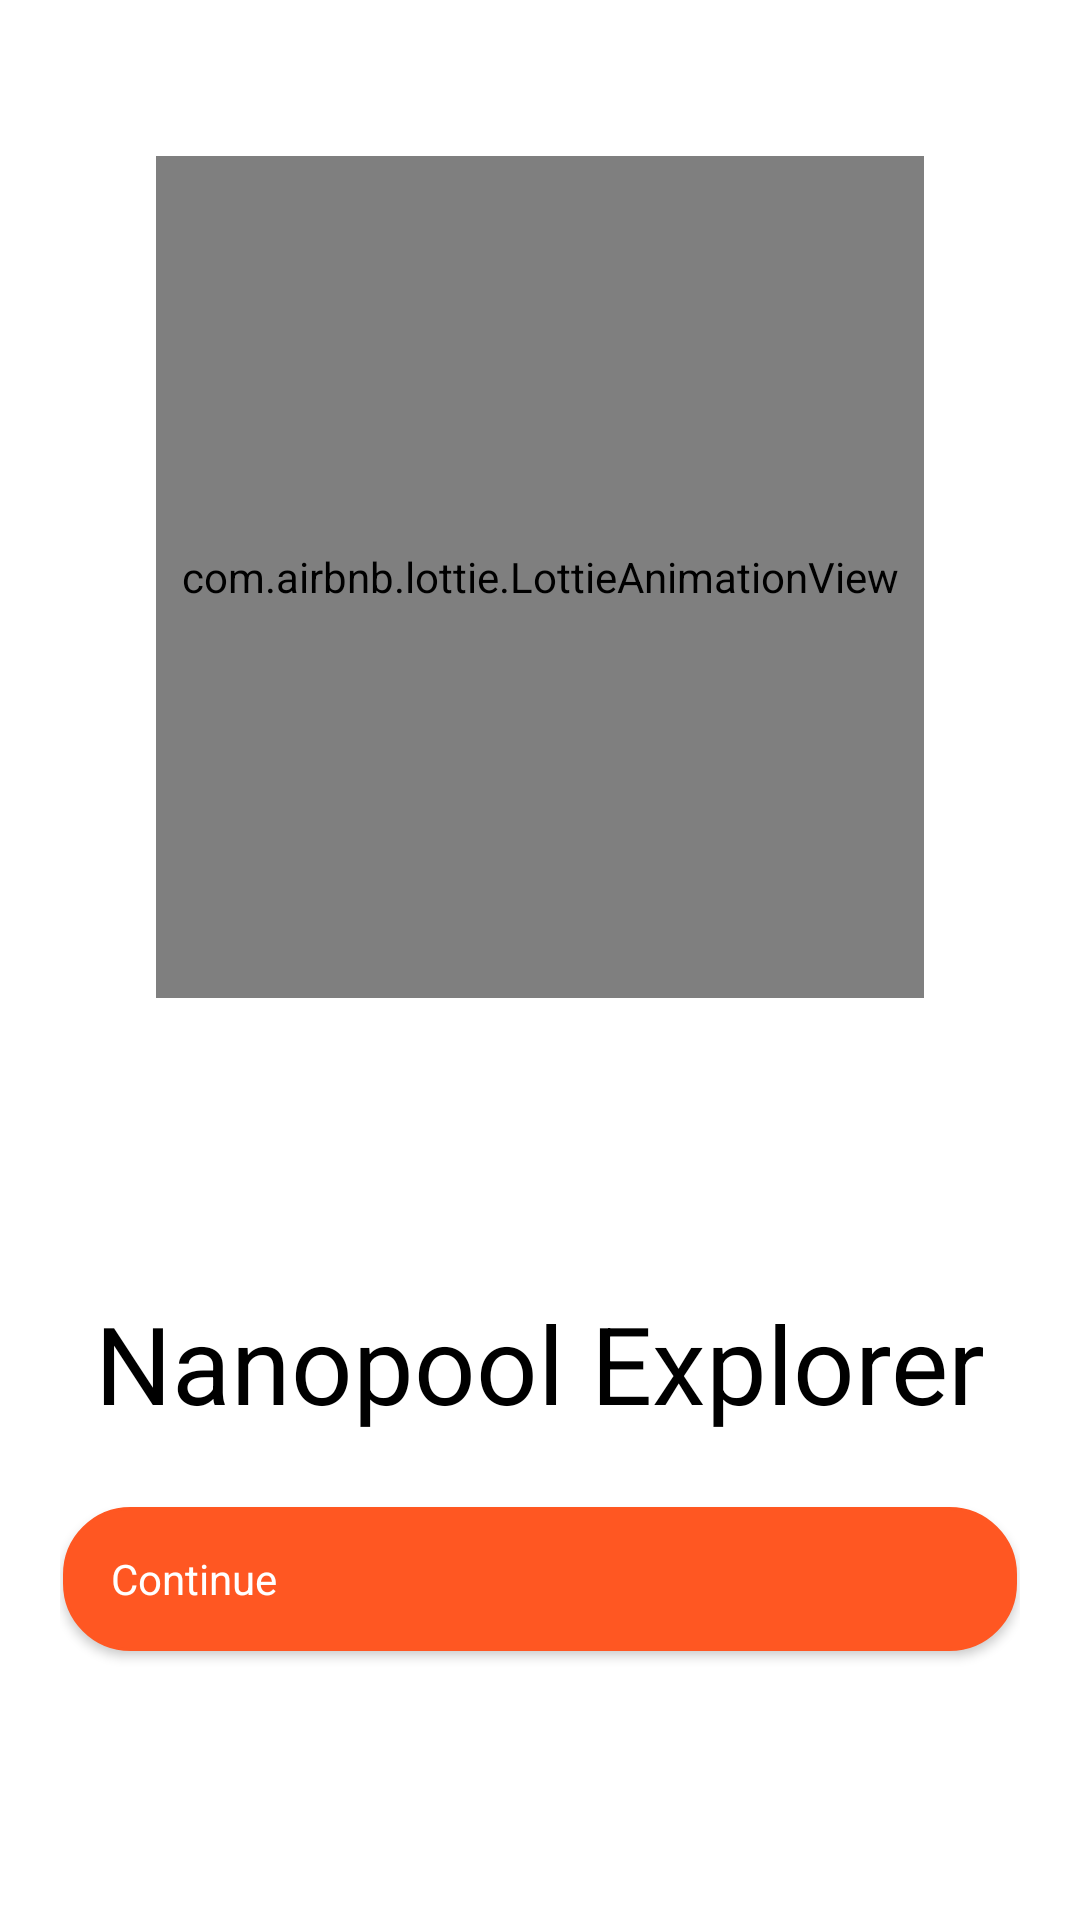

Layout XML and referenced resources for this Android screen:
<!-- AndroidManifest.xml: application theme AppTheme -->
<!-- res/layout/activity_splash.xml -->
<?xml version="1.0" encoding="utf-8"?>
<LinearLayout xmlns:android="http://schemas.android.com/apk/res/android"
    xmlns:tools="http://schemas.android.com/tools"
    xmlns:app="http://schemas.android.com/apk/res-auto"
    android:layout_width="match_parent"
    android:layout_height="match_parent"
    android:orientation="vertical"
    android:weightSum="3"
    android:padding="@dimen/medium_margin"
    tools:context=".ui.SplashActivity">

    <com.airbnb.lottie.LottieAnimationView
        android:layout_margin="@dimen/large_margin"
        android:id="@+id/animation_view"
        android:layout_width="match_parent"
        android:layout_height="wrap_content"
        android:layout_weight="2"
        app:lottie_autoPlay="true"
        app:lottie_loop="true"
        app:lottie_colorFilter="@color/colorAccent"
        app:lottie_speed="0.5"
        app:lottie_rawRes="@raw/splash" />

    <LinearLayout
        android:gravity="center_horizontal|center_vertical"
        android:layout_width="match_parent"
        android:layout_height="wrap_content"
        android:orientation="vertical"
        android:layout_weight="1">

        <TextView
            android:textSize="@dimen/large_text"
            android:id="@+id/welcome_message"
            android:layout_width="wrap_content"
            android:layout_height="wrap_content"
            android:layout_marginBottom="20dp"
            android:text="@string/app_name" />

        <androidx.appcompat.widget.AppCompatButton
            android:layout_marginBottom="4dp"
            android:layout_marginTop="4dp"
            android:layout_marginLeft="1dp"
            android:layout_marginRight="1dp"
            android:id="@+id/proceed_button"
            android:layout_width="match_parent"
            android:layout_height="wrap_content"
            android:background="@drawable/button_default"
            android:drawableRight="@drawable/ic_nav_next"
            android:paddingLeft="16dp"
            android:paddingRight="16dp"
            android:text="@string/proceed"
            android:textAlignment="viewStart"
            android:textAllCaps="false"
            android:textColor="#ffffff" />
    </LinearLayout>

</LinearLayout>
<!-- resources referenced by this layout -->
<resources>
  <color name="colorAccent">@color/primaryColor</color>
  <dimen name="large_margin">32dp</dimen>
  <dimen name="large_text">36sp</dimen>
  <dimen name="medium_margin">20dp</dimen>
  <!-- drawable button_default (drawable) -->
  <?xml version="1.0" encoding="utf-8"?>
  <shape xmlns:android="http://schemas.android.com/apk/res/android"
      android:shape="rectangle">
      <solid android:color="@color/colorAccent" />
      <corners android:radius="@dimen/button_radius" />
      <stroke
          android:width="1dp"
          android:color="@color/colorAccent" />
  </shape>
  <string name="app_name">Nanopool Explorer</string>
  <string name="proceed">Continue</string>
  <style name="AppTheme" parent="Theme.MaterialComponents.Light.NoActionBar">
          
          <item name="colorPrimary">@color/colorAccent</item>
          <item name="colorPrimaryDark">@color/white</item>
          <item name="colorAccent">@color/colorAccent</item>
  
          
          <item name="android:windowLightStatusBar" tools:targetApi="m">@bool/use_light_status</item>
          <item name="android:statusBarColor">#00ffffff</item>
          <item name="android:windowLightNavigationBar" tools:targetApi="o_mr1">
              @bool/use_light_navigation
          </item>
          <item name="android:navigationBarColor">@color/nav_bar_scrim</item>
  
          <item name="android:textViewStyle">@style/AppTheme.AvenirFont</item>
          <item name="buttonStyle">@style/AppTheme.Button</item>
  
          <item name="textInputStyle">@style/AppTheme.TextInputLayout</item>
          <item name="colorControlNormal">@color/mercury</item>
  
      </style>
  <color name="primaryColor">@color/primary</color>
  <dimen name="button_radius">22dp</dimen>
  <color name="white">#ffffff</color>
  <color name="nav_bar_scrim">@color/system_ui_scrim_light</color>
  <style name="AppTheme.AvenirFont" parent="android:Widget.TextView">
          <item name="fontFamily">@font/avenir</item>
          <item name="android:textColor">@color/black</item>
      </style>
  <style name="AppTheme.Button" parent="Widget.AppCompat.Button">
          <item name="fontFamily">@font/avenir</item>
      </style>
  <style name="AppTheme.TextInputLayout" parent="Widget.MaterialComponents.TextInputLayout.FilledBox">
          <item name="fontFamily">@font/avenir</item>
      </style>
  <color name="mercury">#e6e8ea</color>
  <color name="primary">#FF5722</color>
  <color name="system_ui_scrim_light">#B3FFFFFF</color>
  <color name="black">#000000</color>
</resources>
